Photos from the image-classification dataset "specs" in the GitHub repository loopyNid/appliedMachineLearningSound. Its 3 classes are: aluminum, brass, bronze.

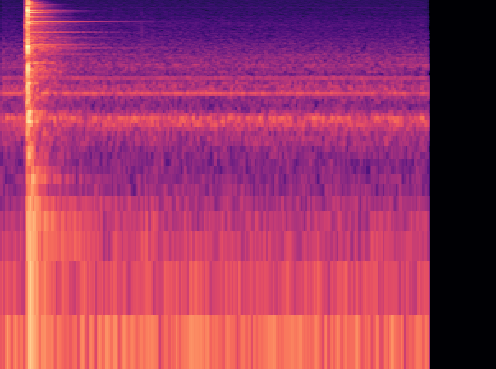
Label: bronze

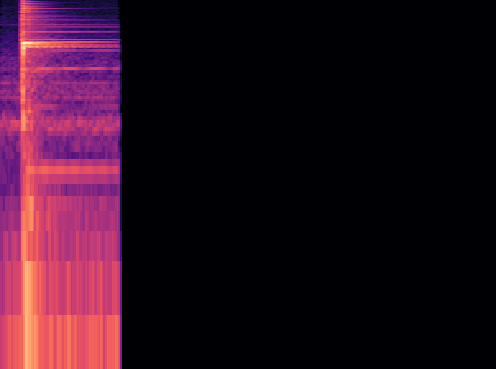
Label: brass

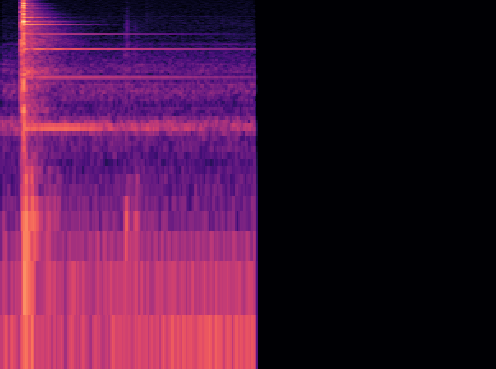
Label: aluminum

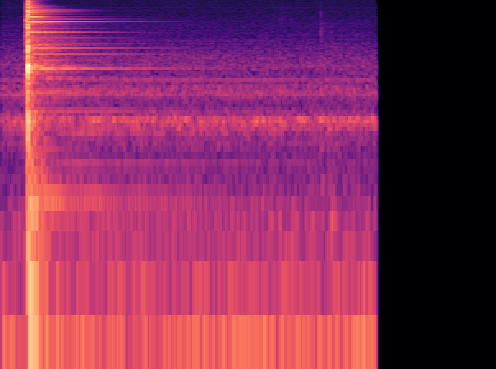
Label: bronze

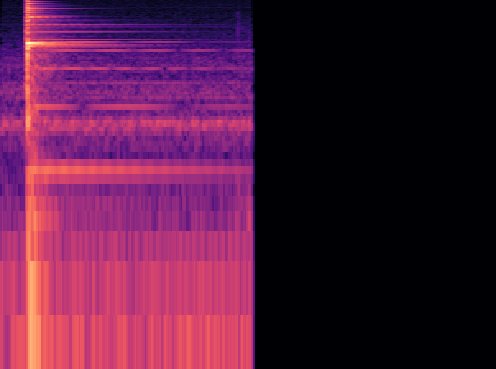
Label: brass

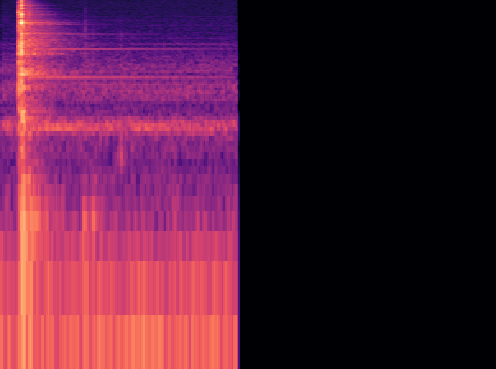
Label: aluminum
